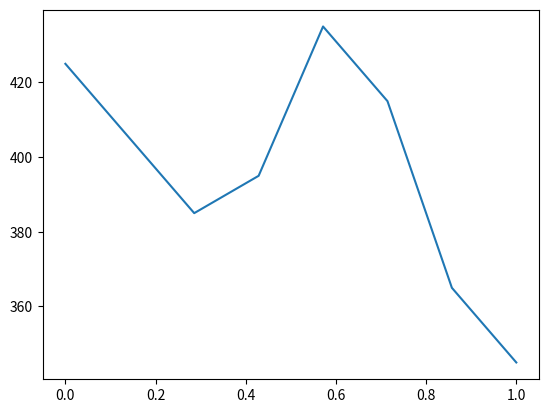

Here is the Python script that generated this plot:
import numpy as np
import matplotlib.pyplot as plt

positions=np.linspace(0,1,8)
temperatures=np.array([425, 405, 385, 395, 435, 415, 365, 345])

plt.plot(positions, temperatures)
plt.show()
